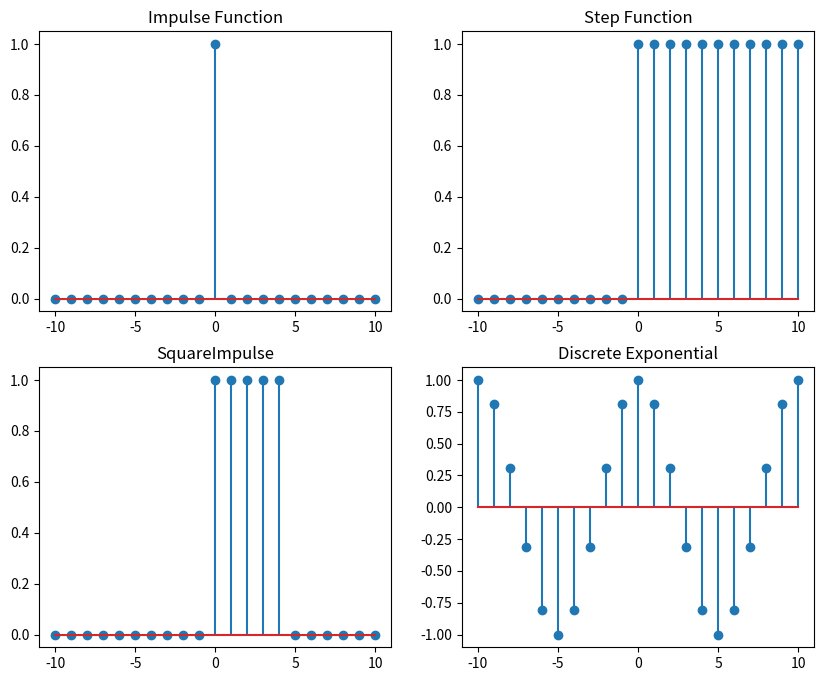

Generate this figure with matplotlib:
from matplotlib import pyplot as plt
import numpy as np

n = np.arange(-10 , 11)
delta_n =( n == 0).astype(int)
u_n =( n >= 0).astype( int )
square_n =(( n >= 0) & ( n < 5) ).astype(int)
exp_n=np.exp(1j *np.pi*n/5)
cos_n=np.cos( np.pi*n/5)

#plotting the signals
plt.figure(figsize=(10,8))

#impulse function plot
plt.subplot(2 , 2 , 1)
plt.stem(n , delta_n )
plt.title('Impulse Function')

#step function plot
plt.subplot(2, 2, 2)
plt.stem(n , u_n )
plt.title('Step Function')

#square impulse function plot
plt.subplot(2 , 2 , 3)
plt.stem(n, square_n)
plt.title('SquareImpulse')

#Discrete exponential function plot
plt.subplot(2, 2, 4)
plt.stem(n, np.real(exp_n))
plt.title('Discrete Exponential')

plt.show()